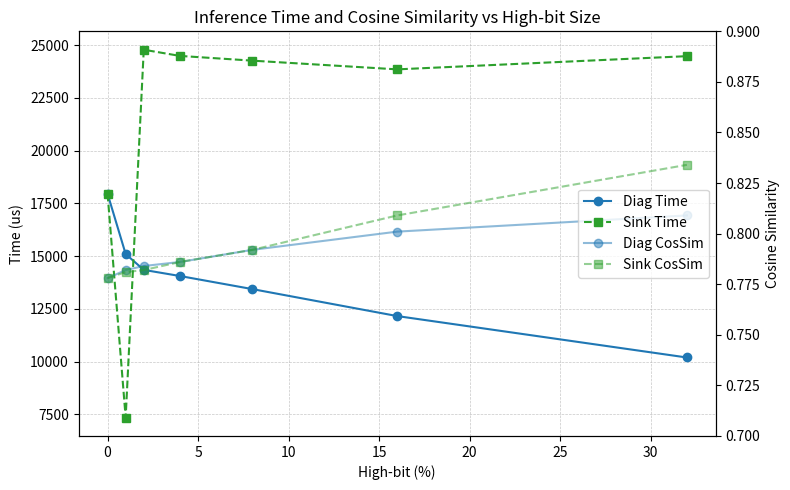

The matplotlib source for this figure: (Note: this script raises an exception after producing the figure.)
import matplotlib.pyplot as plt

# Data
diag_size = [0, 1, 2, 4, 8, 16, 32]
diag_time_us = [17960.447, 15100.096, 14348.96, 14057.6, 13437.344, 12158.24, 10193.92]
diag_cossim = [0.778, 0.782, 0.784, 0.786, 0.792, 0.801, 0.809]

sink_size = [0, 1, 2, 4, 8, 16, 32]
sink_time_us = [17960.447, 7344.928, 24788.639, 24495.199, 24270.336, 23857.023, 24483.2]
sink_cossim = [0.778, 0.781, 0.782, 0.786, 0.792, 0.809, 0.834]

# Convert x to percentage
# x_percent = [x / 32 * 100 for x in diag_size]

# Start plotting
fig, ax1 = plt.subplots(figsize=(8, 5))

# Plot Time (left Y-axis)
color_diag = 'tab:blue'
color_sink = 'tab:green'
ax1.set_xlabel('High-bit (%)')
ax1.set_ylabel('Time (us)', color='black')
l1 = ax1.plot(diag_size, diag_time_us, marker='o', linestyle='-', color=color_diag, label='Diag Time')
l2 = ax1.plot(diag_size, sink_time_us, marker='s', linestyle='--', color=color_sink, label='Sink Time')
ax1.tick_params(axis='y', labelcolor='black')

# Plot CosSim (right Y-axis)
ax2 = ax1.twinx()
ax2.set_ylabel('Cosine Similarity', color='black')
l3 = ax2.plot(diag_size, diag_cossim, marker='o', linestyle='-', color=color_diag, alpha=0.5, label='Diag CosSim')
l4 = ax2.plot(diag_size, sink_cossim, marker='s', linestyle='--', color=color_sink, alpha=0.5, label='Sink CosSim')
ax2.tick_params(axis='y', labelcolor='black')

# Legend
lines = l1 + l2 + l3 + l4
labels = [line.get_label() for line in lines]
plt.legend(lines, labels, loc='center right')

plt.ylim(0.7, 0.9)

# Grid and layout
ax1.grid(True, linestyle='--', linewidth=0.5, alpha=0.7)
plt.title('Inference Time and Cosine Similarity vs High-bit Size')
plt.tight_layout()
# plt.show()

plt.savefig('saved_figs/tile_size_ablation/tile_size_vs_time_and_cossim.png')
